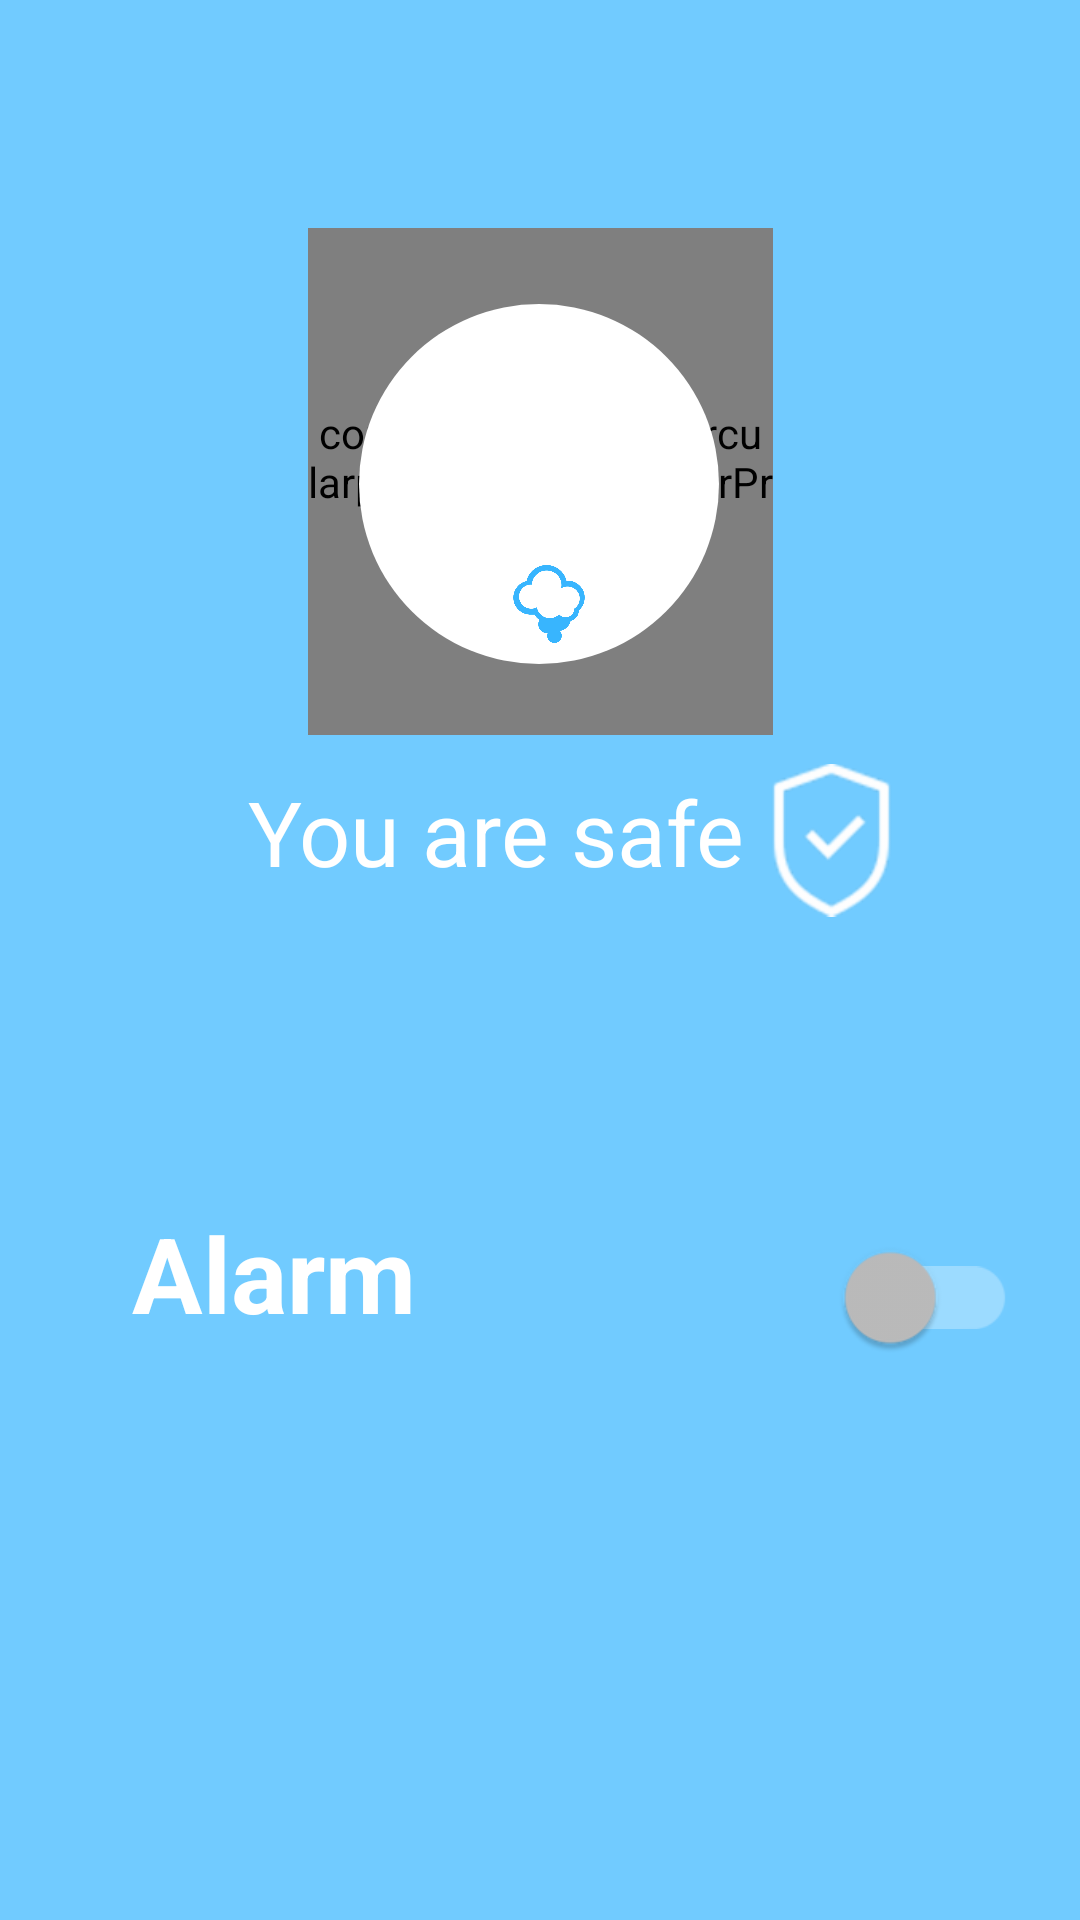

Here is an Android app screen rendered from its layout file. Give the layout XML and the strings, colors and styles it references.
<!-- AndroidManifest.xml: application theme AppTheme -->
<!-- res/layout/activity_fire.xml -->
<?xml version="1.0" encoding="utf-8"?>
<androidx.constraintlayout.widget.ConstraintLayout xmlns:android="http://schemas.android.com/apk/res/android"
    xmlns:app="http://schemas.android.com/apk/res-auto"
    xmlns:tools="http://schemas.android.com/tools"
    android:layout_width="match_parent"
    android:layout_height="match_parent"
    android:background="#71CBFF"
    tools:context=".MainActivity">


    <com.mikhaellopez.circularprogressbar.CircularProgressBar
        android:id="@+id/circularProgressBar2"
        android:layout_width="155dp"
        android:layout_height="169dp"
        android:layout_marginTop="76dp"
        app:cpb_background_progressbar_color="@color/progback"
        app:cpb_background_progressbar_width="20dp"
        app:cpb_progress_direction="to_right"
        app:cpb_progress_max="70"
        app:cpb_progressbar_color="@color/progfront"
        app:cpb_progressbar_width="30dp"
        app:cpb_round_border="true"
        app:layout_constraintEnd_toEndOf="parent"
        app:layout_constraintStart_toStartOf="parent"
        app:layout_constraintTop_toTopOf="parent"
        tools:ignore="MissingConstraints" />

    <TextView
        android:id="@+id/smokeView"
        android:layout_width="wrap_content"
        android:layout_height="wrap_content"
        android:background="@drawable/circle"
        android:gravity="center"
        tools:text="69"
        android:textColor="#03A9F4"
        android:textSize="50sp"
        app:layout_constraintHorizontal_bias="0.485"
        app:layout_constraintVertical_bias="0.514"
        app:layout_constraintBottom_toBottomOf="@+id/circularProgressBar2"
        app:layout_constraintEnd_toEndOf="@+id/circularProgressBar2"
        app:layout_constraintStart_toStartOf="@+id/circularProgressBar2"
        app:layout_constraintTop_toTopOf="@+id/circularProgressBar2" />




    <TextView
        android:id="@+id/textView3"
        android:layout_width="wrap_content"
        android:layout_height="wrap_content"
        android:layout_marginTop="12dp"
        android:text="You are safe"
        android:textColor="#FFFFFF"
        android:textSize="30sp"
        app:layout_constraintEnd_toEndOf="parent"
        app:layout_constraintHorizontal_bias="0.426"
        app:layout_constraintStart_toStartOf="parent"
        app:layout_constraintTop_toBottomOf="@+id/circularProgressBar2" />

    <TextView
        android:id="@+id/textView4"
        android:layout_width="wrap_content"
        android:layout_height="wrap_content"
        android:layout_marginStart="44dp"
        android:layout_marginTop="144dp"
        android:text="Alarm"
        android:textColor="#FFFFFF"
        android:textSize="35sp"
        android:textStyle="bold"
        app:layout_constraintStart_toStartOf="parent"
        app:layout_constraintTop_toTopOf="@+id/textView3" />

    <androidx.appcompat.widget.SwitchCompat
        android:id="@+id/switch1"
        android:layout_width="64dp"
        android:layout_height="38dp"
        android:layout_marginTop="116dp"

        android:scaleX="1.5"
        android:scaleY="1.5"
        android:theme="@style/SCBSwitch"
        app:layout_constraintEnd_toEndOf="parent"
        app:layout_constraintHorizontal_bias="0.778"
        app:layout_constraintStart_toEndOf="@+id/textView4"
        app:layout_constraintTop_toBottomOf="@+id/textView3" />



    <ImageView
        android:id="@+id/imageView4"
        android:layout_width="40dp"
        android:layout_height="26dp"
        app:layout_constraintBottom_toBottomOf="@+id/smokeView"
        app:layout_constraintEnd_toEndOf="@+id/smokeView"
        app:layout_constraintHorizontal_bias="0.541"
        app:layout_constraintStart_toStartOf="@+id/smokeView"
        app:layout_constraintTop_toTopOf="@+id/smokeView"
        app:layout_constraintVertical_bias="0.927"
        app:srcCompat="@drawable/smoke" />

    <ImageView
        android:id="@+id/safeImage"
        android:layout_width="51dp"
        android:layout_height="54dp"
        android:layout_marginTop="8dp"
        app:layout_constraintEnd_toEndOf="parent"
        app:layout_constraintHorizontal_bias="0.056"
        app:layout_constraintStart_toEndOf="@+id/textView3"
        app:layout_constraintTop_toBottomOf="@+id/circularProgressBar2"
        app:srcCompat="@drawable/safe" />
    <include
        layout="@layout/server_error"
        android:id="@+id/serverErr"
        android:visibility="gone"
        />

</androidx.constraintlayout.widget.ConstraintLayout>
<!-- res/layout/server_error.xml (included above) -->
<?xml version="1.0" encoding="utf-8"?>
<androidx.constraintlayout.widget.ConstraintLayout xmlns:android="http://schemas.android.com/apk/res/android"
    xmlns:app="http://schemas.android.com/apk/res-auto"
    xmlns:tools="http://schemas.android.com/tools"
    android:layout_width="match_parent"
    android:layout_height="match_parent"
    android:background="#71CBFF">

    <TextView
        android:id="@+id/textView7"
        android:layout_width="wrap_content"
        android:layout_height="wrap_content"
        android:fontFamily="@font/roboto_bold"
        android:text="Server Error"
        android:textAppearance="@style/TextAppearance.AppCompat.Large"
        android:textColor="#FFFFFF"
        android:textSize="34sp"
        android:textStyle="bold"
        app:layout_constraintBottom_toBottomOf="parent"
        app:layout_constraintEnd_toEndOf="parent"
        app:layout_constraintStart_toStartOf="parent"
        app:layout_constraintTop_toTopOf="parent" />

    <ImageView
        android:id="@+id/imageView"
        android:layout_width="118dp"
        android:layout_height="106dp"
        android:layout_marginTop="30dp"
        app:layout_constraintEnd_toEndOf="parent"
        app:layout_constraintStart_toStartOf="parent"
        app:layout_constraintTop_toBottomOf="@+id/textView7"
        app:srcCompat="@drawable/ic_action_sadface" />
</androidx.constraintlayout.widget.ConstraintLayout>
<!-- resources referenced by this layout -->
<resources>
  <color name="progback">#E5E5E5</color>
  <color name="progfront">#FAFF00</color>
  <!-- drawable circle (drawable) -->
  <?xml version="1.0" encoding="utf-8"?>
  <selector xmlns:android="http://schemas.android.com/apk/res/android">
      <item>
          <shape android:shape="oval">
              <solid android:color="@color/white"></solid>
              <size android:width="120dp" android:height="120dp"></size>
          </shape>
      </item>
  </selector>
  <!-- drawable ic_action_sadface (drawable-anydpi) -->
  <vector xmlns:android="http://schemas.android.com/apk/res/android"
      android:width="24dp"
      android:height="24dp"
      android:viewportWidth="24"
      android:viewportHeight="24"
      android:tint="#FFFFFF"
      android:alpha="0.8">
    <path
        android:fillColor="@android:color/white"
        android:pathData="M15.5,9.5m-1.5,0a1.5,1.5 0,1 1,3 0a1.5,1.5 0,1 1,-3 0"/>
    <path
        android:fillColor="@android:color/white"
        android:pathData="M8.5,9.5m-1.5,0a1.5,1.5 0,1 1,3 0a1.5,1.5 0,1 1,-3 0"/>
    <path
        android:fillColor="@android:color/white"
        android:pathData="M11.99,2C6.47,2 2,6.48 2,12s4.47,10 9.99,10C17.52,22 22,17.52 22,12S17.52,2 11.99,2zM12,20c-4.42,0 -8,-3.58 -8,-8s3.58,-8 8,-8 8,3.58 8,8 -3.58,8 -8,8zM12,14c-2.33,0 -4.32,1.45 -5.12,3.5h1.67c0.69,-1.19 1.97,-2 3.45,-2s2.75,0.81 3.45,2h1.67c-0.8,-2.05 -2.79,-3.5 -5.12,-3.5z"/>
  </vector>
  <!-- drawable safe: png bitmap (drawable-hdpi, 1517 bytes) -->
  <!-- drawable smoke: png bitmap (drawable-hdpi, 25384 bytes) -->
  <style name="SCBSwitch" parent="Theme.AppCompat.Light">
          
          <item name="colorControlActivated">@color/progfront</item>
  
          
          <item name="colorSwitchThumbNormal">@color/greyColor
          </item>
  
          
          <item name="android:colorForeground">#FFFFFF
          </item>
      </style>
  <style name="AppTheme" parent="Theme.MaterialComponents.Light.DarkActionBar">
          
          <item name="colorPrimary">#38b6ff</item>
          <item name="colorPrimaryDark">#a6a6a6</item>
          <item name="colorAccent">@color/colorAccent</item>
      </style>
  <color name="white">#FFFFFF</color>
  <color name="greyColor">#BDBDBD</color>
  <color name="colorAccent">#03DAC5</color>
</resources>
